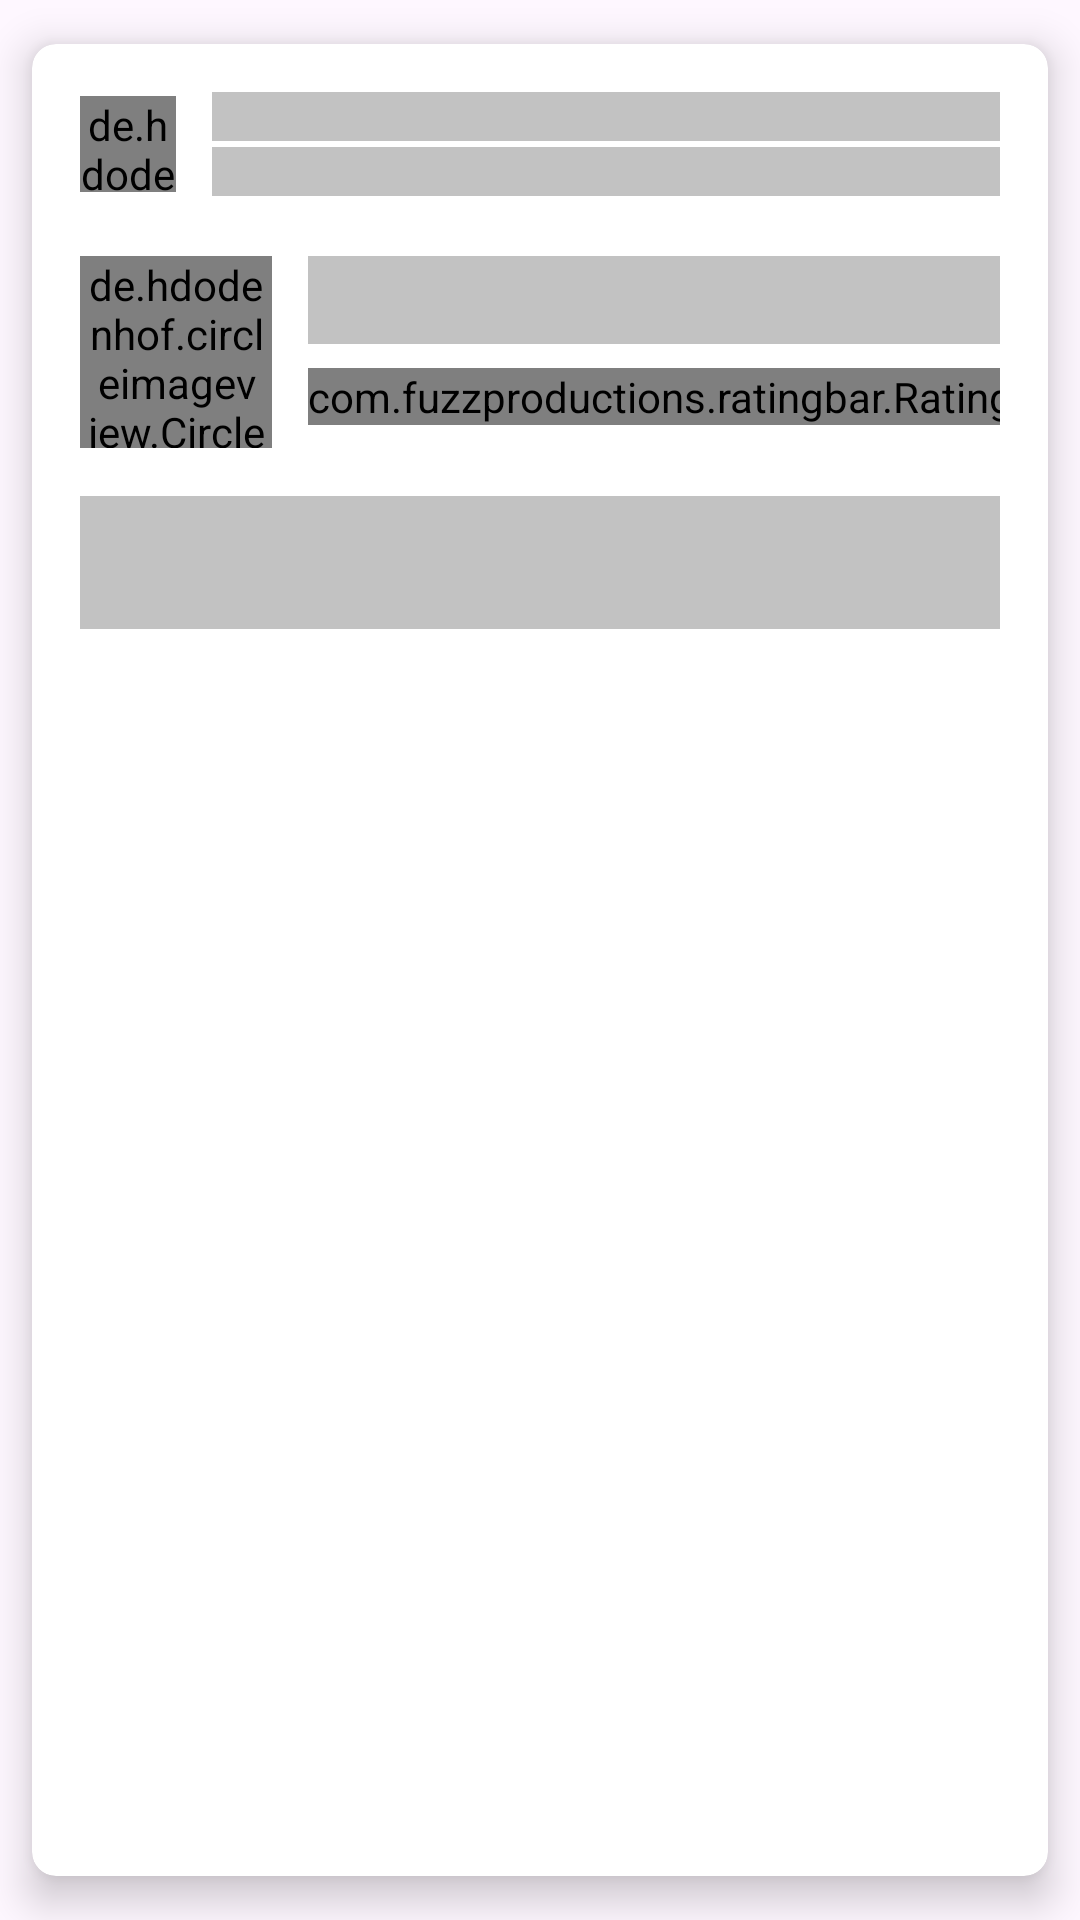

Here is an Android app screen rendered from its layout file. Give the layout XML and the strings, colors and styles it references.
<!-- AndroidManifest.xml: application theme Theme.WorksyCaseStudy -->
<!-- res/layout/layout_praise_shimmer_item.xml -->
<?xml version="1.0" encoding="utf-8"?>
<androidx.cardview.widget.CardView xmlns:android="http://schemas.android.com/apk/res/android"
    android:layout_width="match_parent"
    android:layout_height="wrap_content"
    xmlns:tools="http://schemas.android.com/tools"
    xmlns:app="http://schemas.android.com/apk/res-auto"
    app:cardCornerRadius="8dp"
    app:cardElevation="8dp"
    app:cardUseCompatPadding="true">

    <androidx.constraintlayout.widget.ConstraintLayout
        android:layout_width="match_parent"
        android:layout_height="wrap_content"
        android:padding="16dp">

        <androidx.constraintlayout.widget.ConstraintLayout
            android:id="@+id/topPraiseLayout"
            android:layout_width="match_parent"
            android:layout_height="wrap_content"
            app:layout_constraintStart_toStartOf="parent"
            app:layout_constraintTop_toTopOf="parent"
            app:layout_constraintEnd_toEndOf="parent">

            <de.hdodenhof.circleimageview.CircleImageView
                android:id="@+id/praisePersonImage"
                android:layout_width="32dp"
                android:layout_height="32dp"
                android:background="@color/shimmer_color"
                app:layout_constraintStart_toStartOf="parent"
                app:layout_constraintTop_toTopOf="parent"
                app:layout_constraintBottom_toBottomOf="parent" />

            <TextView
                android:id="@+id/praiseAuthorText"
                android:layout_width="0dp"
                android:layout_height="wrap_content"
                app:layout_constraintStart_toEndOf="@id/praisePersonImage"
                app:layout_constraintEnd_toEndOf="parent"
                app:layout_constraintTop_toTopOf="parent"
                android:layout_marginStart="12dp"
                android:background="@color/shimmer_color"
                android:textSize="12sp"
                android:fontFamily="@font/gotham_medium" />

            <TextView
                android:id="@+id/praiseDateText"
                android:layout_width="0dp"
                android:layout_height="wrap_content"
                app:layout_constraintStart_toStartOf="@id/praiseAuthorText"
                app:layout_constraintEnd_toEndOf="parent"
                app:layout_constraintTop_toBottomOf="@id/praiseAuthorText"
                android:layout_marginTop="2dp"
                android:background="@color/shimmer_color"
                android:textSize="12sp"
                android:fontFamily="@font/gotham_book" />


        </androidx.constraintlayout.widget.ConstraintLayout>

        <androidx.constraintlayout.widget.ConstraintLayout
            android:id="@+id/praiseMiddleLayout"
            android:layout_width="match_parent"
            android:layout_height="wrap_content"
            app:layout_constraintTop_toBottomOf="@id/topPraiseLayout"
            android:layout_marginTop="20dp">

            <de.hdodenhof.circleimageview.CircleImageView
                android:id="@+id/praiseBadgeImage"
                android:layout_width="64dp"
                android:layout_height="64dp"
                android:background="@color/shimmer_color"
                app:layout_constraintStart_toStartOf="parent"
                app:layout_constraintTop_toTopOf="parent"
                app:layout_constraintBottom_toBottomOf="parent" />

            <TextView
                android:id="@+id/praiseBadgeText"
                android:layout_width="0dp"
                android:layout_height="wrap_content"
                app:layout_constraintStart_toEndOf="@id/praiseBadgeImage"
                app:layout_constraintEnd_toEndOf="parent"
                app:layout_constraintTop_toTopOf="parent"
                android:layout_marginStart="12dp"
                android:background="@color/shimmer_color"
                android:textSize="22sp"
                android:fontFamily="@font/gotham_medium" />

            <com.fuzzproductions.ratingbar.RatingBar
                android:layout_width="wrap_content"
                android:layout_height="wrap_content"
                app:stepSize="1"
                app:numStars="5"
                app:starSize="20dp"
                app:starSpacing="1dp"
                app:isIndicator="true"
                app:emptyDrawable="@drawable/ic_star_inactive"
                app:filledDrawable="@drawable/ic_star_active"
                app:layout_constraintStart_toStartOf="@id/praiseBadgeText"
                app:layout_constraintTop_toBottomOf="@id/praiseBadgeText"
                app:layout_constraintBottom_toBottomOf="parent"/>

        </androidx.constraintlayout.widget.ConstraintLayout>

        <TextView
            android:layout_width="0dp"
            android:layout_height="wrap_content"
            app:layout_constraintStart_toStartOf="@id/praiseMiddleLayout"
            app:layout_constraintEnd_toEndOf="parent"
            app:layout_constraintTop_toBottomOf="@id/praiseMiddleLayout"
            android:layout_marginTop="16dp"
            android:textSize="12sp"
            android:fontFamily="@font/gotham_book"
            android:background="@color/shimmer_color"
            android:minLines="3"/>



    </androidx.constraintlayout.widget.ConstraintLayout>





</androidx.cardview.widget.CardView>
<!-- resources referenced by this layout -->
<resources>
  <color name="shimmer_color">#C2C2C2</color>
  <!-- drawable ic_star_active: png bitmap (drawable, 398 bytes) -->
  <!-- drawable ic_star_inactive: png bitmap (drawable, 438 bytes) -->
  <style name="Theme.WorksyCaseStudy" parent="Base.Theme.WorksyCaseStudy" />
  <style name="Base.Theme.WorksyCaseStudy" parent="Theme.Material3.DayNight.NoActionBar">
          
          
      </style>
</resources>
